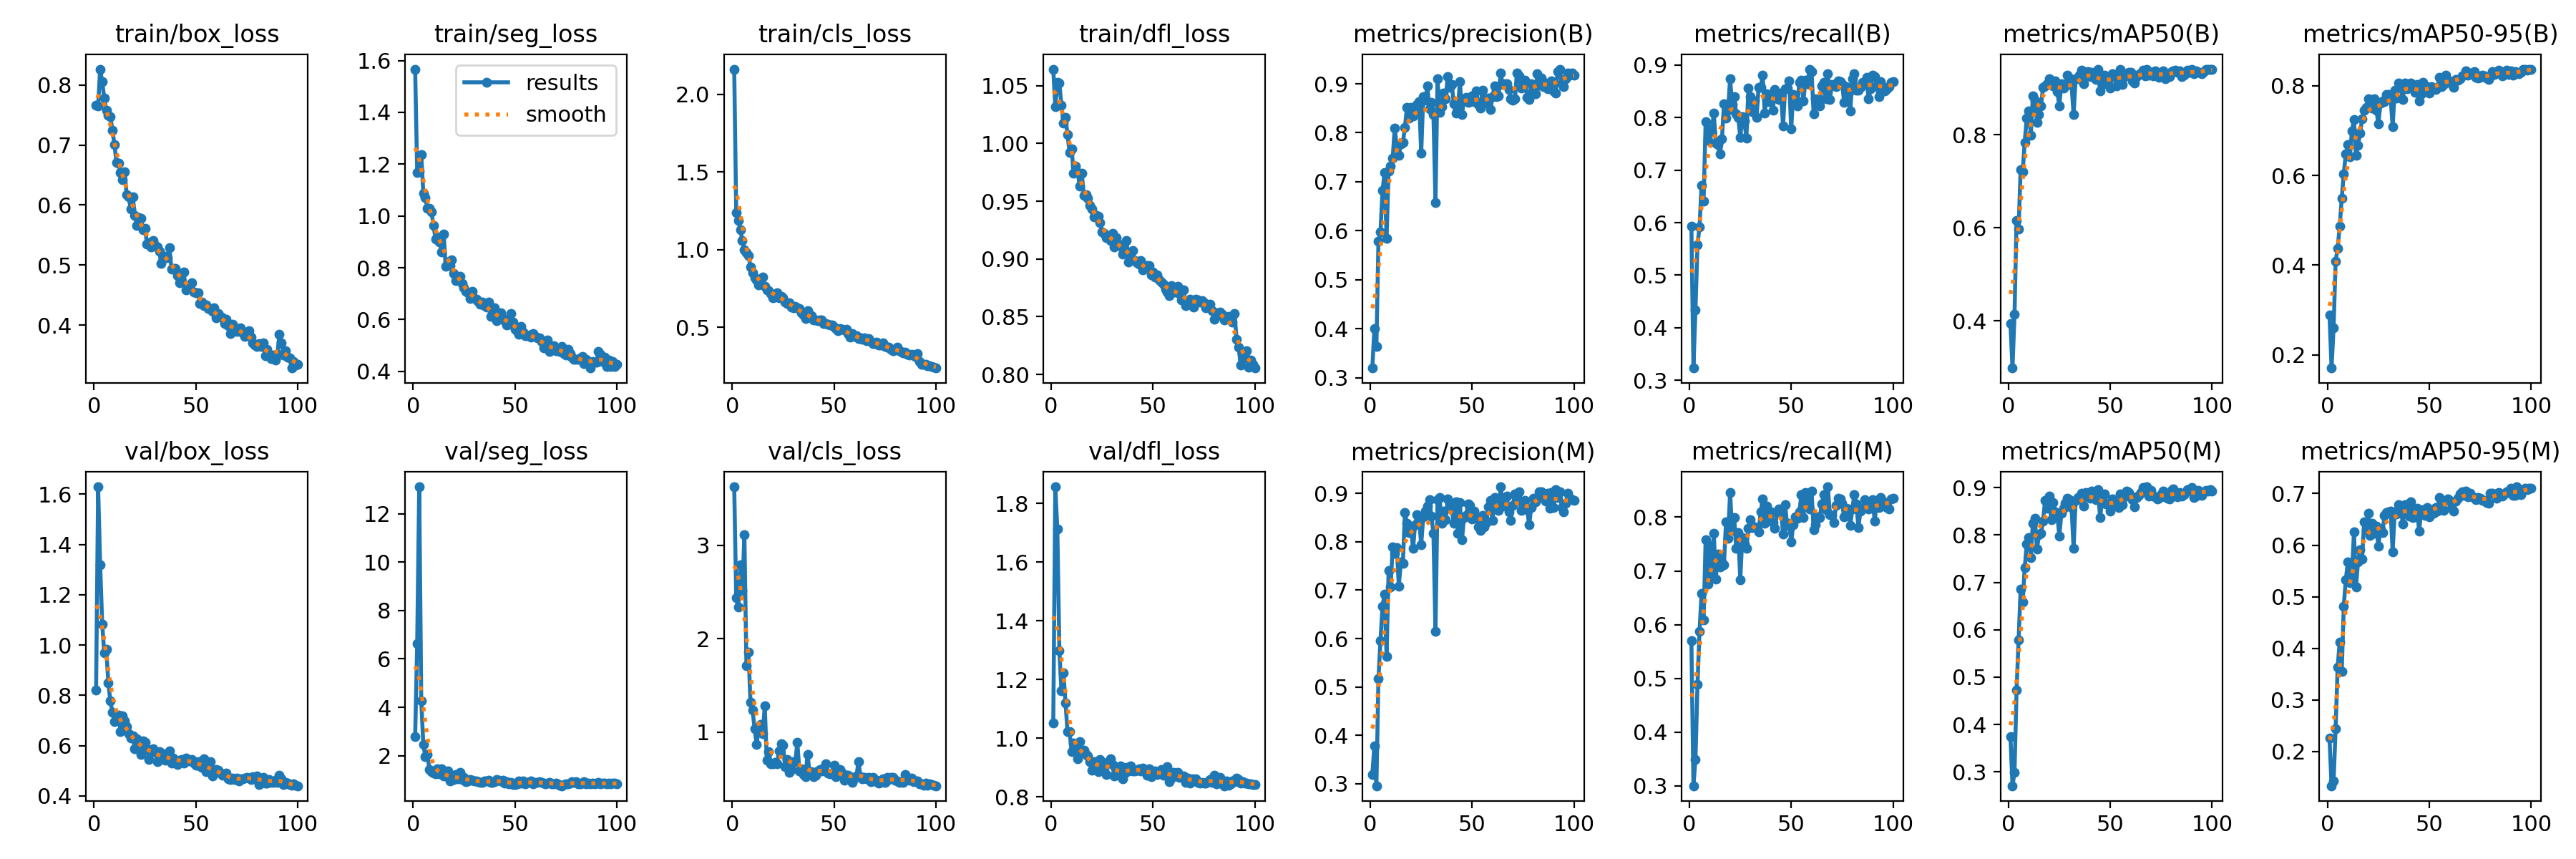

Data behind this chart, as committed beside it:
epoch, time, train/box_loss, train/seg_loss, train/cls_loss, train/dfl_loss, metrics/precision(B), metrics/recall(B), metrics/mAP50(B), metrics/mAP50-95(B), metrics/precision(M), metrics/recall(M), metrics/mAP50(M), metrics/mAP50-95(M), val/box_loss, val/seg_loss, val/cls_loss, val/dfl_loss, lr/pg0, lr/pg1, lr/pg2
1, 18.22, 0.7669, 1.567, 2.162, 1.064, 0.3195, 0.5936, 0.3939, 0.2893, 0.3192, 0.5709, 0.374, 0.2264, 0.8202, 2.779, 3.626, 1.052, 0.0003555, 0.0003555, 0.0003555
2, 30.36, 0.7655, 1.166, 1.236, 1.032, 0.4, 0.3232, 0.2983, 0.1708, 0.3789, 0.3003, 0.2706, 0.1338, 1.63, 6.649, 2.435, 1.857, 0.000715, 0.000715, 0.000715
3, 42.29, 0.8267, 1.172, 1.189, 1.053, 0.364, 0.4334, 0.4138, 0.2601, 0.2959, 0.3488, 0.2993, 0.1427, 1.32, 13.12, 2.336, 1.712, 0.001067, 0.001067, 0.001067
4, 54.13, 0.8053, 1.237, 1.13, 1.052, 0.578, 0.5577, 0.616, 0.4086, 0.5176, 0.4891, 0.4721, 0.2446, 1.084, 4.264, 2.794, 1.299, 0.001078, 0.001078, 0.001078
5, 66.09, 0.7787, 1.089, 1.056, 1.033, 0.5975, 0.592, 0.5977, 0.438, 0.5958, 0.5878, 0.5781, 0.3635, 0.9682, 2.469, 2.511, 1.161, 0.001067, 0.001067, 0.001067
6, 78.32, 0.7581, 1.071, 1, 1.018, 0.6819, 0.6714, 0.725, 0.4862, 0.6674, 0.6587, 0.6852, 0.4126, 0.9837, 1.962, 3.112, 1.224, 0.001056, 0.001056, 0.001056
7, 90.27, 0.75, 1.028, 0.9785, 1.022, 0.7183, 0.6415, 0.7198, 0.5488, 0.6922, 0.6091, 0.6593, 0.3546, 0.85, 2.038, 1.712, 1.121, 0.001045, 0.001045, 0.001045
8, 102.8, 0.7479, 1.029, 0.9638, 1.008, 0.5842, 0.7924, 0.7841, 0.6038, 0.5629, 0.7584, 0.7304, 0.4818, 0.7769, 1.43, 1.857, 1.022, 0.001034, 0.001034, 0.001034
9, 114.9, 0.7249, 1.016, 0.8873, 0.992, 0.7219, 0.7569, 0.8361, 0.6477, 0.7403, 0.6752, 0.7813, 0.5334, 0.7334, 1.328, 1.315, 1.024, 0.001023, 0.001023, 0.001023
10, 126.8, 0.7014, 0.9634, 0.8514, 0.9956, 0.7321, 0.777, 0.8511, 0.668, 0.7067, 0.7476, 0.7946, 0.5671, 0.6955, 1.287, 1.235, 0.9543, 0.001012, 0.001012, 0.001012
11, 138.7, 0.6712, 0.9118, 0.821, 0.9742, 0.748, 0.7734, 0.7983, 0.6419, 0.7902, 0.6874, 0.7529, 0.5268, 0.7087, 1.235, 1.038, 0.9826, 0.001001, 0.001001, 0.001001
12, 150.3, 0.6694, 0.9191, 0.8043, 0.9805, 0.8099, 0.8081, 0.8836, 0.6987, 0.7755, 0.7701, 0.8251, 0.5416, 0.7209, 1.467, 0.8691, 0.955, 0.00099, 0.00099, 0.00099
13, 162.4, 0.6537, 0.8991, 0.7727, 0.9751, 0.7712, 0.7513, 0.8748, 0.7244, 0.7886, 0.685, 0.8351, 0.6251, 0.6549, 1.258, 1.022, 0.9303, 0.000979, 0.000979, 0.000979
14, 174.4, 0.6421, 0.8617, 0.7762, 0.9628, 0.7535, 0.7482, 0.826, 0.6453, 0.7086, 0.7313, 0.7701, 0.5192, 0.7189, 1.443, 1.082, 0.9891, 0.000968, 0.000968, 0.000968
15, 186.2, 0.6559, 0.9297, 0.8242, 0.9742, 0.7766, 0.7303, 0.8442, 0.6672, 0.7583, 0.7075, 0.8001, 0.5674, 0.6979, 1.152, 0.9779, 0.9574, 0.000957, 0.000957, 0.000957
16, 197.7, 0.6174, 0.8069, 0.7613, 0.955, 0.7796, 0.7594, 0.8622, 0.6936, 0.7554, 0.7168, 0.8036, 0.5917, 0.6745, 1.173, 1.281, 0.9581, 0.000946, 0.000946, 0.000946
17, 210, 0.6136, 0.8226, 0.7413, 0.9553, 0.8111, 0.826, 0.9018, 0.7261, 0.8607, 0.7118, 0.8297, 0.5734, 0.6469, 1.368, 0.6968, 0.9436, 0.000935, 0.000935, 0.000935
18, 221.8, 0.5933, 0.8091, 0.7335, 0.9526, 0.8516, 0.7987, 0.9056, 0.7457, 0.8375, 0.7913, 0.8728, 0.6453, 0.6301, 0.9431, 0.7871, 0.939, 0.000924, 0.000924, 0.000924
19, 233.6, 0.6139, 0.8308, 0.7161, 0.9461, 0.8292, 0.8138, 0.9104, 0.7522, 0.8185, 0.7611, 0.8567, 0.6295, 0.6393, 1.004, 0.6567, 0.9192, 0.000913, 0.000913, 0.000913
20, 245.6, 0.5828, 0.7789, 0.6905, 0.9432, 0.8515, 0.874, 0.9204, 0.7709, 0.8269, 0.8461, 0.8823, 0.6617, 0.5873, 1.005, 0.6564, 0.8911, 0.000902, 0.000902, 0.000902
21, 257.4, 0.5656, 0.7503, 0.696, 0.9365, 0.835, 0.8244, 0.916, 0.7515, 0.7862, 0.7748, 0.8323, 0.6187, 0.6264, 1.209, 0.6732, 0.9207, 0.000891, 0.000891, 0.000891
22, 269, 0.5789, 0.7645, 0.7229, 0.9375, 0.841, 0.8405, 0.905, 0.7498, 0.8359, 0.7995, 0.8681, 0.6429, 0.6053, 1.042, 0.6564, 0.8992, 0.00088, 0.00088, 0.00088
23, 280.8, 0.5781, 0.7668, 0.6912, 0.937, 0.858, 0.8075, 0.9153, 0.77, 0.8554, 0.7419, 0.8483, 0.6233, 0.5653, 1.315, 0.8006, 0.8872, 0.000869, 0.000869, 0.000869
24, 293.4, 0.559, 0.7403, 0.6995, 0.9314, 0.8637, 0.8005, 0.8927, 0.7456, 0.8432, 0.7709, 0.8443, 0.6367, 0.6191, 1.018, 0.8709, 0.9283, 0.000858, 0.000858, 0.000858
25, 305.7, 0.5615, 0.7225, 0.6905, 0.9231, 0.7584, 0.7622, 0.8627, 0.7152, 0.7945, 0.6838, 0.7972, 0.5984, 0.6119, 1.089, 0.8549, 0.9188, 0.000847, 0.000847, 0.000847
26, 317.1, 0.5354, 0.7079, 0.6642, 0.9224, 0.8744, 0.8016, 0.9096, 0.7615, 0.8514, 0.7626, 0.8459, 0.6311, 0.587, 0.9303, 0.6304, 0.896, 0.000836, 0.000836, 0.000836
27, 329.1, 0.5377, 0.7025, 0.6536, 0.9184, 0.8657, 0.7932, 0.8999, 0.7652, 0.8632, 0.7505, 0.8567, 0.6251, 0.546, 0.9568, 0.7043, 0.877, 0.000825, 0.000825, 0.000825
28, 340.5, 0.5297, 0.6823, 0.6589, 0.9186, 0.8952, 0.7607, 0.9068, 0.7647, 0.8739, 0.7415, 0.8672, 0.6572, 0.5759, 1.02, 0.5662, 0.9192, 0.000814, 0.000814, 0.000814
29, 352.1, 0.5406, 0.7095, 0.6312, 0.9159, 0.8485, 0.8556, 0.9275, 0.7804, 0.8864, 0.7795, 0.877, 0.6627, 0.5877, 0.9914, 0.5994, 0.931, 0.000803, 0.000803, 0.000803
30, 364.1, 0.5322, 0.6825, 0.6239, 0.9223, 0.862, 0.8402, 0.9218, 0.7797, 0.8528, 0.7947, 0.875, 0.6643, 0.5744, 0.9492, 0.682, 0.9097, 0.000792, 0.000792, 0.000792
31, 376.9, 0.5304, 0.6785, 0.6342, 0.9105, 0.8373, 0.8111, 0.9074, 0.7727, 0.8175, 0.7804, 0.8574, 0.6664, 0.5362, 0.9577, 0.682, 0.8704, 0.000781, 0.000781, 0.000781
32, 389.5, 0.5228, 0.6706, 0.6264, 0.9183, 0.6576, 0.8317, 0.8436, 0.7086, 0.6144, 0.782, 0.7724, 0.5875, 0.5752, 0.9326, 0.8882, 0.8822, 0.00077, 0.00077, 0.00077
33, 402.1, 0.5032, 0.6588, 0.6187, 0.9127, 0.91, 0.7997, 0.9204, 0.7895, 0.8874, 0.7791, 0.8728, 0.6653, 0.5474, 0.8942, 0.58, 0.875, 0.000759, 0.000759, 0.000759
34, 414.5, 0.5115, 0.6683, 0.595, 0.9109, 0.8419, 0.8581, 0.921, 0.7726, 0.8918, 0.7729, 0.8797, 0.6605, 0.5668, 0.8975, 0.6029, 0.9059, 0.000748, 0.000748, 0.000748
35, 426.7, 0.5144, 0.655, 0.5807, 0.9042, 0.8529, 0.8574, 0.9284, 0.8065, 0.8382, 0.8094, 0.8799, 0.6786, 0.5419, 0.9473, 0.5408, 0.8625, 0.000737, 0.000737, 0.000737
36, 438.9, 0.5123, 0.6483, 0.5547, 0.906, 0.8815, 0.8802, 0.9391, 0.7976, 0.8637, 0.8339, 0.8886, 0.6724, 0.5521, 0.9496, 0.5203, 0.8821, 0.000726, 0.000726, 0.000726
37, 450.9, 0.5286, 0.6682, 0.6049, 0.9159, 0.8687, 0.8091, 0.909, 0.7696, 0.845, 0.7889, 0.861, 0.6417, 0.5786, 0.9764, 0.7612, 0.9006, 0.000715, 0.000715, 0.000715
38, 463, 0.4936, 0.6119, 0.5706, 0.8973, 0.915, 0.8455, 0.9343, 0.806, 0.8887, 0.8207, 0.8892, 0.6792, 0.5292, 0.8872, 0.5665, 0.8897, 0.000704, 0.000704, 0.000704
39, 474.9, 0.4938, 0.6189, 0.5733, 0.9051, 0.8929, 0.8297, 0.9362, 0.7924, 0.8814, 0.795, 0.8842, 0.6784, 0.5514, 0.8814, 0.5775, 0.9045, 0.000693, 0.000693, 0.000693
40, 486.8, 0.4949, 0.6464, 0.5467, 0.9074, 0.8982, 0.8438, 0.9248, 0.7961, 0.867, 0.8104, 0.8777, 0.6563, 0.5395, 0.9124, 0.5236, 0.8892, 0.000682, 0.000682, 0.000682
41, 499.1, 0.4827, 0.5965, 0.5448, 0.8986, 0.8592, 0.8139, 0.9339, 0.806, 0.8381, 0.7893, 0.893, 0.6838, 0.5244, 1.024, 0.5341, 0.8874, 0.000671, 0.000671, 0.000671
42, 511.1, 0.4706, 0.6031, 0.5434, 0.897, 0.8405, 0.8539, 0.9313, 0.7984, 0.8828, 0.7787, 0.8809, 0.6535, 0.5423, 0.982, 0.5823, 0.8921, 0.00066, 0.00066, 0.00066
43, 523, 0.4731, 0.6267, 0.5483, 0.8953, 0.8478, 0.8372, 0.9194, 0.7851, 0.818, 0.808, 0.8748, 0.6658, 0.5453, 0.9439, 0.601, 0.8969, 0.000649, 0.000649, 0.000649
44, 535, 0.4884, 0.6027, 0.5481, 0.8984, 0.9049, 0.8344, 0.9408, 0.802, 0.8815, 0.8153, 0.8961, 0.6713, 0.5307, 0.9748, 0.5821, 0.8893, 0.000638, 0.000638, 0.000638
45, 547.3, 0.4585, 0.5961, 0.5238, 0.8905, 0.8373, 0.847, 0.8947, 0.7657, 0.8039, 0.8126, 0.8364, 0.6267, 0.5511, 0.8742, 0.6098, 0.8972, 0.000627, 0.000627, 0.000627
46, 559.2, 0.4658, 0.5787, 0.5242, 0.8916, 0.8672, 0.7838, 0.9083, 0.7814, 0.8495, 0.7685, 0.8742, 0.6669, 0.541, 0.9367, 0.6562, 0.8915, 0.000616, 0.000616, 0.000616
47, 571.6, 0.4647, 0.5826, 0.5211, 0.8943, 0.8727, 0.8543, 0.928, 0.8071, 0.8546, 0.8239, 0.8872, 0.6694, 0.5396, 0.8384, 0.5585, 0.8731, 0.0006051, 0.0006051, 0.0006051
48, 583, 0.4703, 0.6225, 0.516, 0.8945, 0.8614, 0.8559, 0.9186, 0.7917, 0.8778, 0.7846, 0.8656, 0.6571, 0.5437, 0.8898, 0.5526, 0.8962, 0.0005941, 0.0005941, 0.0005941
49, 594.5, 0.4546, 0.5902, 0.5167, 0.8864, 0.8629, 0.8699, 0.9259, 0.7983, 0.8759, 0.7886, 0.8661, 0.6734, 0.5301, 0.8147, 0.5587, 0.8693, 0.0005831, 0.0005831, 0.0005831
50, 606.2, 0.4539, 0.5621, 0.4992, 0.8884, 0.8758, 0.7785, 0.8998, 0.7831, 0.8478, 0.7542, 0.8499, 0.6548, 0.5229, 0.813, 0.642, 0.8767, 0.0005721, 0.0005721, 0.0005721
51, 617.9, 0.4537, 0.5537, 0.4918, 0.884, 0.8633, 0.8444, 0.932, 0.7976, 0.8633, 0.7855, 0.8757, 0.6694, 0.5352, 0.8301, 0.5219, 0.8896, 0.0005611, 0.0005611, 0.0005611
52, 629.7, 0.4361, 0.5445, 0.4798, 0.8862, 0.8861, 0.8308, 0.9244, 0.7937, 0.8484, 0.801, 0.8683, 0.6625, 0.52, 0.9565, 0.5562, 0.8754, 0.0005501, 0.0005501, 0.0005501
53, 641.7, 0.4383, 0.5732, 0.4896, 0.8821, 0.8573, 0.8216, 0.9055, 0.7917, 0.8315, 0.7975, 0.8646, 0.6733, 0.5121, 0.8613, 0.5953, 0.886, 0.0005391, 0.0005391, 0.0005391
54, 653.9, 0.4321, 0.5519, 0.4878, 0.88, 0.8504, 0.8673, 0.9233, 0.7966, 0.8232, 0.8101, 0.8576, 0.6659, 0.5481, 0.9427, 0.5583, 0.8944, 0.0005281, 0.0005281, 0.0005281
55, 665.6, 0.4334, 0.5366, 0.4834, 0.8784, 0.8866, 0.8706, 0.9402, 0.8182, 0.8544, 0.8413, 0.886, 0.6927, 0.4975, 0.8425, 0.4847, 0.873, 0.0005171, 0.0005171, 0.0005171
56, 677.2, 0.4273, 0.5386, 0.4881, 0.8739, 0.8608, 0.8316, 0.9086, 0.7982, 0.8314, 0.7995, 0.8645, 0.6776, 0.5055, 0.8963, 0.5355, 0.8809, 0.0005061, 0.0005061, 0.0005061
57, 689.1, 0.4268, 0.5405, 0.4582, 0.8714, 0.8621, 0.8718, 0.925, 0.8029, 0.8405, 0.8465, 0.8806, 0.668, 0.5361, 0.9075, 0.5383, 0.904, 0.0004951, 0.0004951, 0.0004951
58, 701.3, 0.4229, 0.5315, 0.438, 0.8684, 0.8713, 0.8645, 0.9309, 0.8233, 0.8718, 0.8303, 0.8923, 0.6871, 0.4786, 0.9405, 0.518, 0.8513, 0.0004841, 0.0004841, 0.0004841
59, 712.7, 0.4287, 0.5471, 0.4599, 0.8771, 0.8469, 0.8922, 0.9339, 0.8128, 0.885, 0.8151, 0.8903, 0.6891, 0.502, 0.8245, 0.4576, 0.8648, 0.0004731, 0.0004731, 0.0004731
60, 724.2, 0.4123, 0.5361, 0.4388, 0.8715, 0.8731, 0.8873, 0.9336, 0.8097, 0.8435, 0.8487, 0.8826, 0.6863, 0.5043, 0.8974, 0.5019, 0.8835, 0.0004621, 0.0004621, 0.0004621
... 40 more rows
